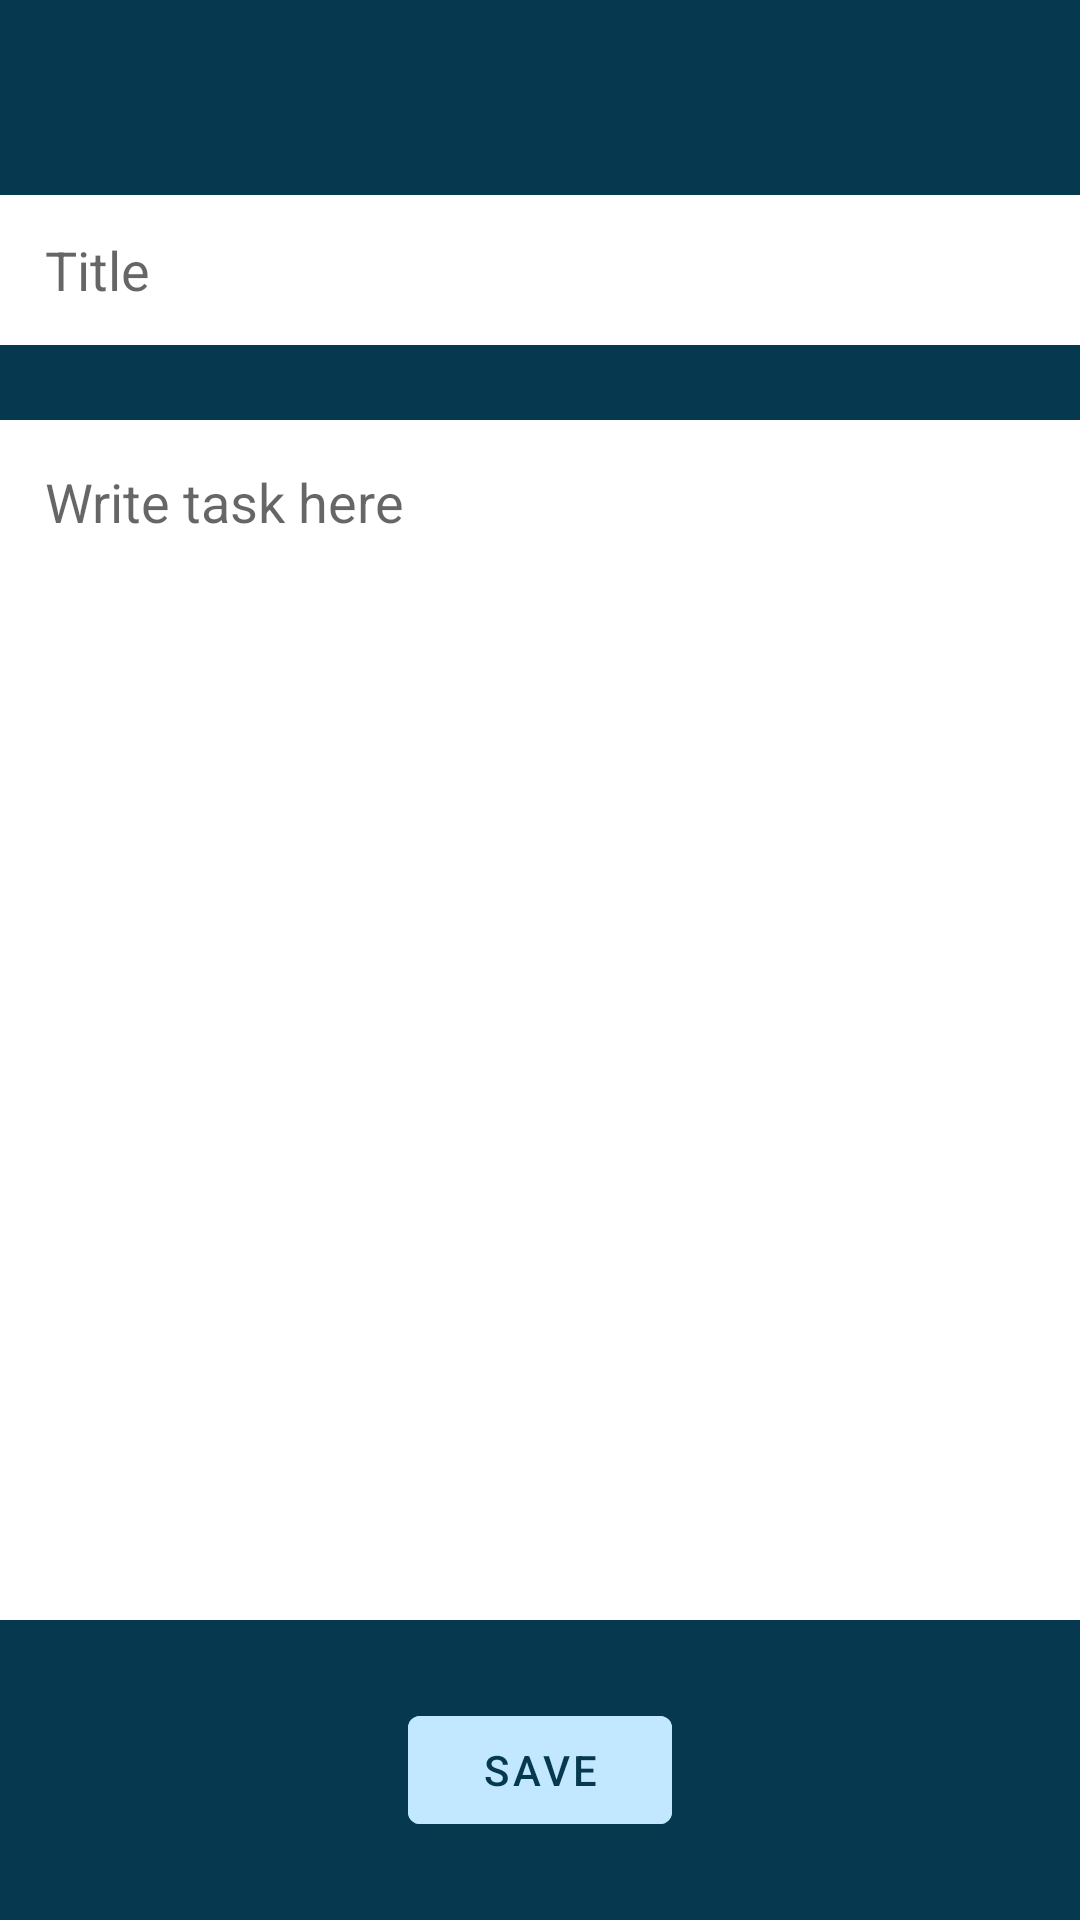

Reconstruct the res/layout file that produces this screen, plus the resources it refers to.
<!-- AndroidManifest.xml: application theme Theme.Todo_app_kotlin -->
<!-- res/layout/fragment_add_task.xml -->
<?xml version="1.0" encoding="utf-8"?>
<androidx.constraintlayout.widget.ConstraintLayout xmlns:android="http://schemas.android.com/apk/res/android"
    xmlns:app="http://schemas.android.com/apk/res-auto"
    xmlns:tools="http://schemas.android.com/tools"
    android:layout_width="match_parent"
    android:layout_height="match_parent"
    android:background="@color/Dark_green_blue"
    tools:context=".fragments.AddTaskFragment">

    <ImageButton
        android:id="@+id/addBackBtn"
        android:layout_width="wrap_content"
        android:layout_height="wrap_content"
        android:layout_marginStart="16dp"
        android:layout_marginTop="16dp"
        android:background="@color/Dark_green_blue"
        android:src="@drawable/back_arrow"
        app:layout_constraintStart_toStartOf="parent"
        app:layout_constraintTop_toTopOf="parent"
        app:tint="@color/material_dynamic_primary90" />

    <EditText
        android:id="@+id/title_input"
        android:layout_width="360dp"
        android:layout_height="50dp"
        android:layout_marginTop="65dp"
        android:background="@android:color/white"
        android:ems="10"
        android:hint="Title"
        android:inputType="textPersonName"
        android:paddingStart="15dp"
        android:paddingEnd="15dp"
        app:layout_constraintEnd_toEndOf="parent"
        app:layout_constraintHorizontal_bias="0.509"
        app:layout_constraintStart_toStartOf="parent"
        app:layout_constraintTop_toTopOf="parent" />

    <EditText
        android:id="@+id/task_input"
        android:layout_width="360dp"
        android:layout_height="400dp"
        android:layout_marginTop="25dp"
        android:background="@android:color/white"
        android:ems="10"
        android:gravity="start|top"
        android:hint="Write task here"
        android:inputType="textMultiLine"
        android:paddingStart="15dp"
        android:paddingTop="15dp"
        android:paddingEnd="15dp"
        app:layout_constraintEnd_toEndOf="parent"
        app:layout_constraintStart_toStartOf="parent"

        app:layout_constraintTop_toBottomOf="@id/title_input" />

    <Button
        android:id="@+id/saveTaskBtn"
        android:layout_width="wrap_content"
        android:layout_height="wrap_content"
        android:text="Save"
        android:textColor="@color/Dark_green_blue"
        android:backgroundTint="@color/material_dynamic_primary90"
        app:layout_constraintBottom_toBottomOf="parent"
        app:layout_constraintEnd_toEndOf="parent"
        app:layout_constraintStart_toStartOf="parent"
        app:layout_constraintTop_toBottomOf="@+id/task_input" />




</androidx.constraintlayout.widget.ConstraintLayout>
<!-- resources referenced by this layout -->
<resources>
  <color name="Dark_green_blue">#06394f</color>
  <style name="Theme.Todo_app_kotlin" parent="Theme.MaterialComponents.DayNight.DarkActionBar">
          
          <item name="colorPrimary">@color/purple_500</item>
          <item name="colorPrimaryVariant">@color/purple_700</item>
          <item name="colorOnPrimary">@color/white</item>
          
          <item name="colorSecondary">@color/teal_200</item>
          <item name="colorSecondaryVariant">@color/teal_700</item>
          <item name="colorOnSecondary">@color/black</item>
          
          <item name="android:statusBarColor" tools:targetApi="l">?attr/colorPrimaryVariant</item>
          
      </style>
  <color name="purple_500">#FF6200EE</color>
  <color name="purple_700">#FF3700B3</color>
  <color name="white">#FFFFFFFF</color>
  <color name="teal_200">#FF03DAC5</color>
  <color name="teal_700">#FF018786</color>
  <color name="black">#FF000000</color>
</resources>
